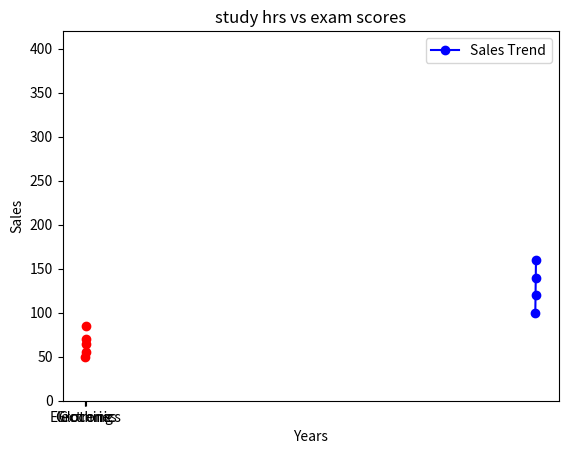

Write the Python code that produced this figure. (Note: this script raises an exception after producing the figure.)
import matplotlib.pyplot as plt


# line plot

years = [2010,2011,2012,2013]
sales = [100,120,140,160]
plt.plot(years,sales,label="Sales Trend",color="blue",marker="o")
plt.title("Sales over Years")
plt.xlabel("Years")
plt.ylabel("Sales")
plt.legend()
plt.show()

# bar chart
categories = ["Electronics","Clothing","Groceries"]
revenue = [250,400,150]
plt.bar(categories,revenue,color="green")
plt.title("Revenue by category")
plt.show()

# scatter plot
hours_studied = [1,2,3,4,5]
exam_scores = [50,55,65,70,85]
plt.scatter(hours_studied,exam_scores,color="red")
plt.title("study hrs vs exam scores")
plt.xlable("hrs studied")
plt.ylabel("exam scores")
plt.show()